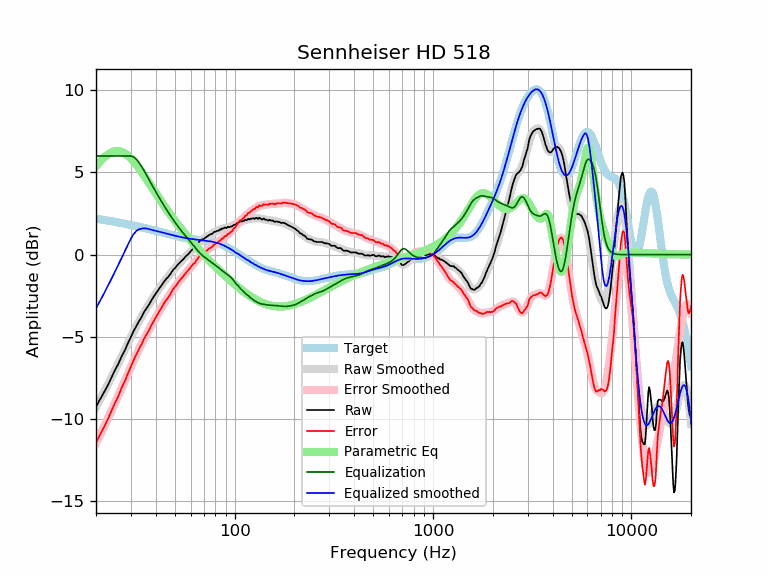

The table this chart was drawn from, first rows:
frequency, raw, error, smoothed, error_smoothed, equalization, parametric_eq, equalized_raw, equalized_smoothed, target
20, -9.26, -11.45, -9.27, -11.45, 6.00, 5.38, -3.26, -3.27, 2.19
21, -8.78, -10.93, -8.80, -10.94, 6.00, 5.67, -2.78, -2.80, 2.15
22, -8.35, -10.46, -8.33, -10.44, 6.00, 5.91, -2.35, -2.33, 2.11
23, -7.91, -9.98, -7.88, -9.95, 6.00, 6.10, -1.91, -1.88, 2.07
24, -7.44, -9.47, -7.44, -9.47, 6.00, 6.22, -1.44, -1.44, 2.03
25, -6.99, -8.98, -7.00, -8.99, 6.00, 6.29, -0.99, -1.00, 1.99
26, -6.61, -8.56, -6.58, -8.53, 6.00, 6.29, -0.61, -0.58, 1.95
27, -6.15, -8.07, -6.17, -8.08, 6.00, 6.24, -0.15, -0.17, 1.91
28, -5.80, -7.68, -5.76, -7.64, 6.00, 6.15, 0.20, 0.24, 1.88
29, -5.37, -7.21, -5.38, -7.22, 6.00, 6.01, 0.63, 0.62, 1.84
30, -4.99, -6.79, -5.01, -6.82, 6.00, 5.85, 1.01, 0.99, 1.80
31, -4.63, -6.40, -4.67, -6.44, 5.93, 5.66, 1.30, 1.26, 1.77
32, -4.33, -6.06, -4.34, -6.07, 5.79, 5.46, 1.46, 1.45, 1.73
33, -4.03, -5.73, -4.04, -5.74, 5.58, 5.25, 1.55, 1.54, 1.69
34, -3.78, -5.44, -3.76, -5.42, 5.35, 5.03, 1.57, 1.59, 1.66
35, -3.47, -5.09, -3.49, -5.12, 5.10, 4.80, 1.62, 1.60, 1.62
36, -3.25, -4.84, -3.24, -4.83, 4.83, 4.58, 1.58, 1.59, 1.59
37, -3.04, -4.59, -3.01, -4.56, 4.56, 4.36, 1.52, 1.55, 1.55
38, -2.79, -4.31, -2.79, -4.31, 4.31, 4.15, 1.52, 1.52, 1.52
39, -2.57, -4.06, -2.58, -4.06, 4.06, 3.94, 1.49, 1.48, 1.48
40, -2.37, -3.82, -2.38, -3.83, 3.83, 3.74, 1.46, 1.45, 1.45
41, -2.19, -3.61, -2.19, -3.60, 3.60, 3.54, 1.41, 1.42, 1.42
42, -2.00, -3.39, -2.00, -3.39, 3.39, 3.35, 1.39, 1.38, 1.38
43, -1.83, -3.18, -1.83, -3.18, 3.18, 3.17, 1.35, 1.35, 1.35
44, -1.65, -2.97, -1.67, -2.99, 2.99, 2.99, 1.34, 1.32, 1.32
45, -1.50, -2.79, -1.51, -2.80, 2.80, 2.82, 1.30, 1.29, 1.29
46, -1.38, -2.64, -1.36, -2.62, 2.62, 2.65, 1.24, 1.26, 1.26
47, -1.24, -2.47, -1.21, -2.45, 2.45, 2.49, 1.20, 1.23, 1.23
48, -1.08, -2.28, -1.08, -2.28, 2.28, 2.34, 1.20, 1.20, 1.20
49, -0.91, -2.09, -0.94, -2.12, 2.12, 2.19, 1.21, 1.18, 1.18
50, -0.82, -1.97, -0.82, -1.97, 1.97, 2.05, 1.15, 1.15, 1.15
51, -0.69, -1.82, -0.70, -1.82, 1.82, 1.92, 1.13, 1.13, 1.13
52, -0.57, -1.67, -0.58, -1.68, 1.68, 1.78, 1.11, 1.10, 1.10
53, -0.47, -1.55, -0.47, -1.55, 1.55, 1.66, 1.08, 1.08, 1.08
54, -0.37, -1.43, -0.37, -1.43, 1.43, 1.53, 1.06, 1.06, 1.06
55, -0.29, -1.33, -0.27, -1.31, 1.31, 1.41, 1.02, 1.04, 1.04
56, -0.18, -1.20, -0.18, -1.20, 1.20, 1.30, 1.02, 1.02, 1.02
57, -0.07, -1.08, -0.08, -1.09, 1.09, 1.19, 1.02, 1.00, 1.00
58, -0.00, -0.99, 0.01, -0.98, 0.98, 1.08, 0.98, 0.99, 0.99
59, 0.10, -0.87, 0.10, -0.87, 0.87, 0.97, 0.97, 0.97, 0.97
60, 0.19, -0.77, 0.19, -0.77, 0.77, 0.87, 0.96, 0.96, 0.96
61, 0.29, -0.66, 0.28, -0.66, 0.66, 0.77, 0.95, 0.95, 0.95
62, 0.39, -0.55, 0.38, -0.56, 0.56, 0.67, 0.95, 0.94, 0.94
63, 0.41, -0.52, 0.47, -0.45, 0.45, 0.58, 0.86, 0.92, 0.92
64, 0.56, -0.36, 0.56, -0.35, 0.35, 0.49, 0.91, 0.91, 0.91
65, 0.64, -0.27, 0.65, -0.25, 0.25, 0.40, 0.89, 0.91, 0.91
66, 0.77, -0.13, 0.73, -0.16, 0.16, 0.31, 0.93, 0.90, 0.90
67, 0.85, -0.04, 0.81, -0.08, 0.08, 0.22, 0.93, 0.89, 0.89
68, 0.91, 0.03, 0.88, -0.00, 0.00, 0.14, 0.91, 0.88, 0.88
69, 0.94, 0.07, 0.94, 0.07, -0.07, 0.06, 0.87, 0.87, 0.87
70, 0.96, 0.10, 0.99, 0.13, -0.13, -0.02, 0.83, 0.86, 0.86
71, 1.03, 0.18, 1.04, 0.18, -0.18, -0.10, 0.84, 0.85, 0.85
72, 1.07, 0.22, 1.08, 0.24, -0.24, -0.17, 0.83, 0.84, 0.84
73, 1.12, 0.28, 1.13, 0.29, -0.29, -0.25, 0.83, 0.84, 0.84
74, 1.18, 0.35, 1.17, 0.34, -0.34, -0.32, 0.84, 0.82, 0.83
75, 1.21, 0.39, 1.21, 0.39, -0.39, -0.39, 0.81, 0.81, 0.81
76, 1.25, 0.45, 1.25, 0.45, -0.45, -0.46, 0.80, 0.80, 0.80
77, 1.27, 0.48, 1.29, 0.50, -0.50, -0.53, 0.77, 0.79, 0.79
78, 1.33, 0.55, 1.33, 0.55, -0.55, -0.60, 0.78, 0.77, 0.78
79, 1.39, 0.63, 1.36, 0.60, -0.60, -0.66, 0.79, 0.76, 0.76
... 553 more rows
